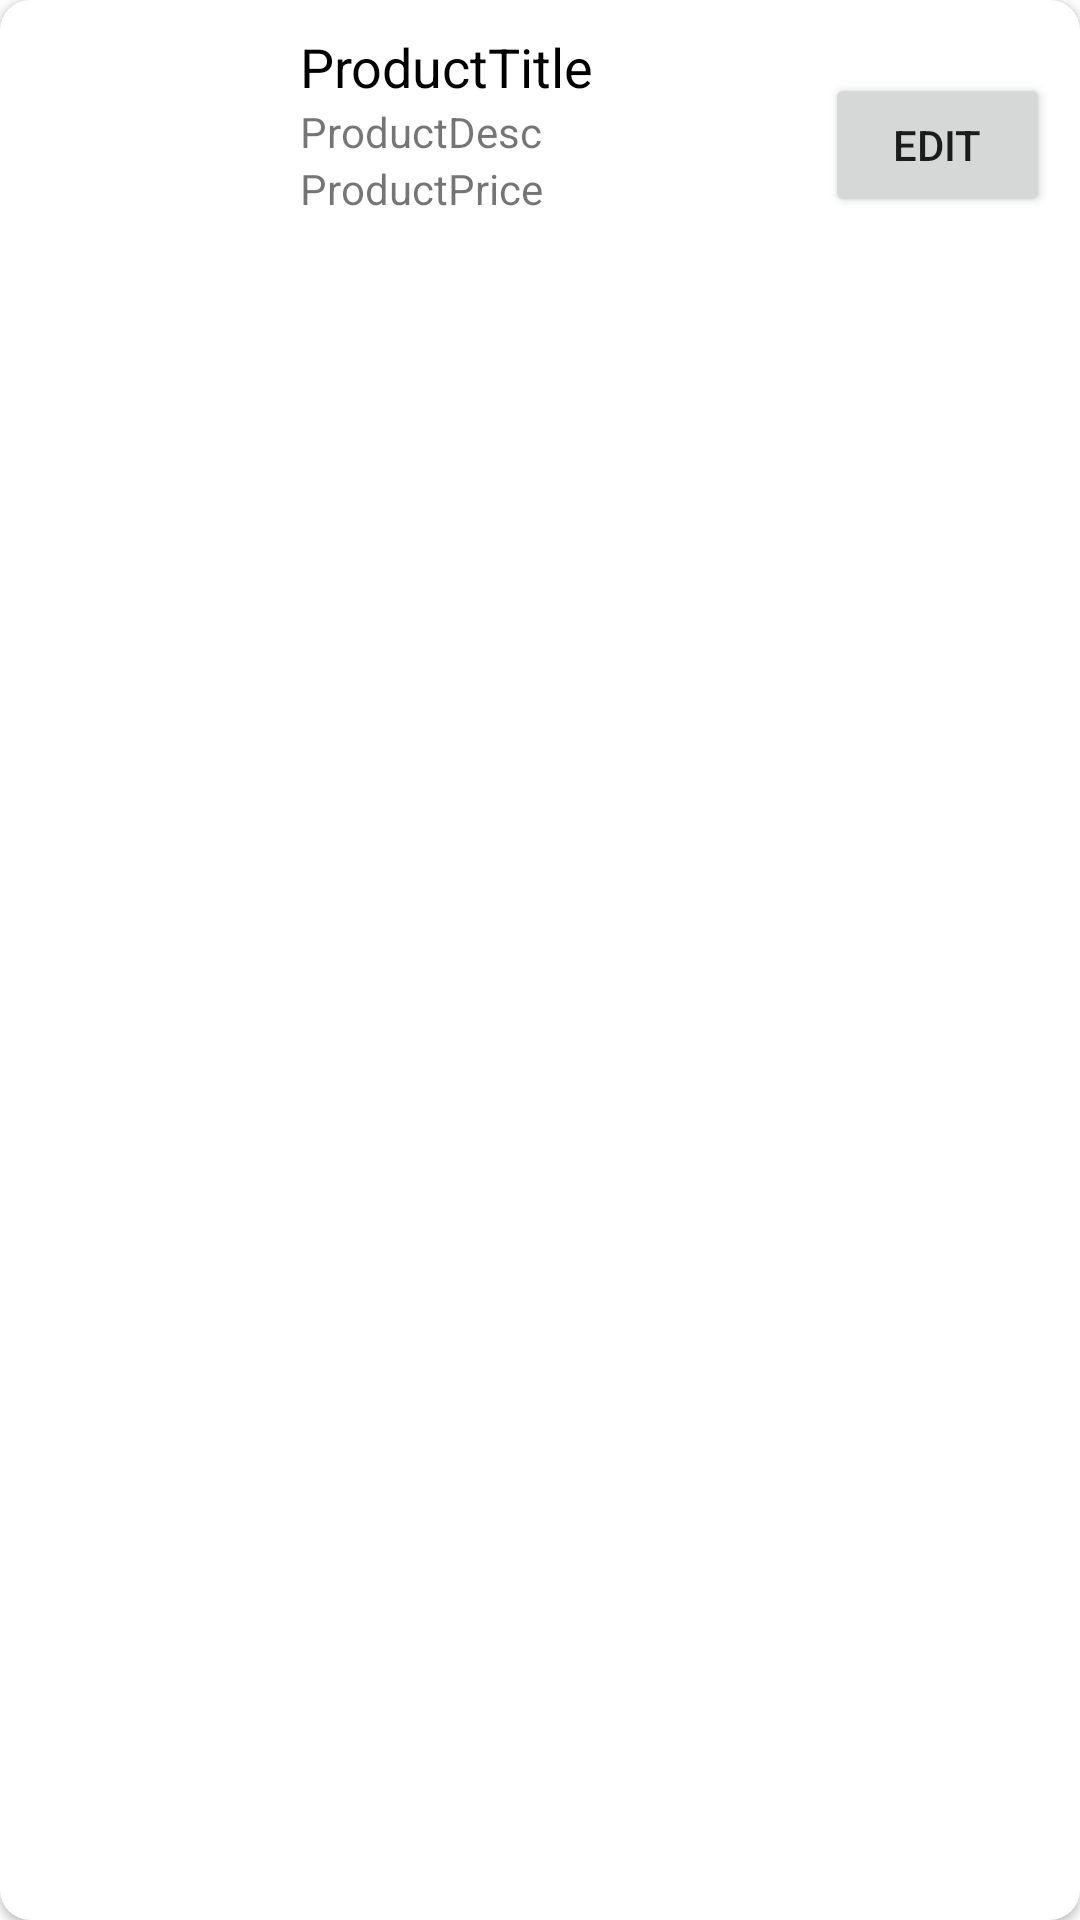

Here is an Android app screen rendered from its layout file. Give the layout XML and the strings, colors and styles it references.
<!-- AndroidManifest.xml: application theme Theme.THA_204112F -->
<!-- res/layout/cake_item_card.xml -->
<?xml version="1.0" encoding="utf-8"?>

<androidx.cardview.widget.CardView xmlns:android="http://schemas.android.com/apk/res/android"
    android:layout_width="match_parent"
    android:layout_height="wrap_content"
    xmlns:app="http://schemas.android.com/apk/res-auto"
    android:layout_margin="20dp"
    app:cardCornerRadius="10dp">
    <LinearLayout
        android:layout_width="match_parent"
        android:layout_height="wrap_content"
        android:orientation="horizontal"
        android:gravity="bottom"
        android:layout_margin="10dp">

        <ImageView
            android:id="@+id/iv_cakeImg"
            android:layout_width="0dp"
            android:layout_height="match_parent"
            android:layout_marginEnd="20dp"
            android:layout_weight="2"
            android:contentDescription="@string/productImg"
            android:src="@drawable/img01"/>
        <LinearLayout
            android:layout_width="0dp"
            android:layout_height="wrap_content"
            android:layout_weight="5"
            android:orientation="vertical">
            <TextView
                android:id="@+id/tv_product_title"
                android:layout_width="match_parent"
                android:layout_height="wrap_content"
                android:textSize="18sp"
                android:textColor="@color/black"
                android:text="@string/producttitle"/>
            <TextView
                android:id="@+id/tv_product_desc"
                android:layout_width="match_parent"
                android:layout_height="wrap_content"
                android:text="@string/productDesc"/>
            <TextView
                android:id="@+id/tv_product_price"
                android:layout_width="match_parent"
                android:layout_height="wrap_content"
                android:text="@string/productprice"/>
        </LinearLayout>

        <Button
            android:id="@+id/btn_edit"
            android:layout_width="75dp"
            android:layout_height="wrap_content"
            android:text="@string/edit" />
    </LinearLayout>


</androidx.cardview.widget.CardView>
<!-- resources referenced by this layout -->
<resources>
  <color name="black">#FF000000</color>
  <string name="edit">Edit</string>
  <string name="productDesc">ProductDesc</string>
  <string name="productImg">ProductImg</string>
  <string name="productprice">ProductPrice</string>
  <string name="producttitle">ProductTitle</string>
  <style name="Theme.THA_204112F" parent="Theme.MaterialComponents.DayNight.DarkActionBar">
          
          <item name="colorPrimary">@color/purple_500</item>
          <item name="colorPrimaryVariant">@color/purple_700</item>
          <item name="colorOnPrimary">@color/white</item>
          
          <item name="colorSecondary">@color/teal_200</item>
          <item name="colorSecondaryVariant">@color/teal_700</item>
          <item name="colorOnSecondary">@color/black</item>
          
          <item name="android:statusBarColor" tools:targetApi="l">?attr/colorPrimaryVariant</item>
          
      </style>
  <color name="purple_500">#FFFF1744</color>
  <color name="purple_700">#FFD50000</color>
  <color name="white">#FFFFFFFF</color>
  <color name="teal_200">#FF03DAC5</color>
  <color name="teal_700">#FF018786</color>
</resources>
